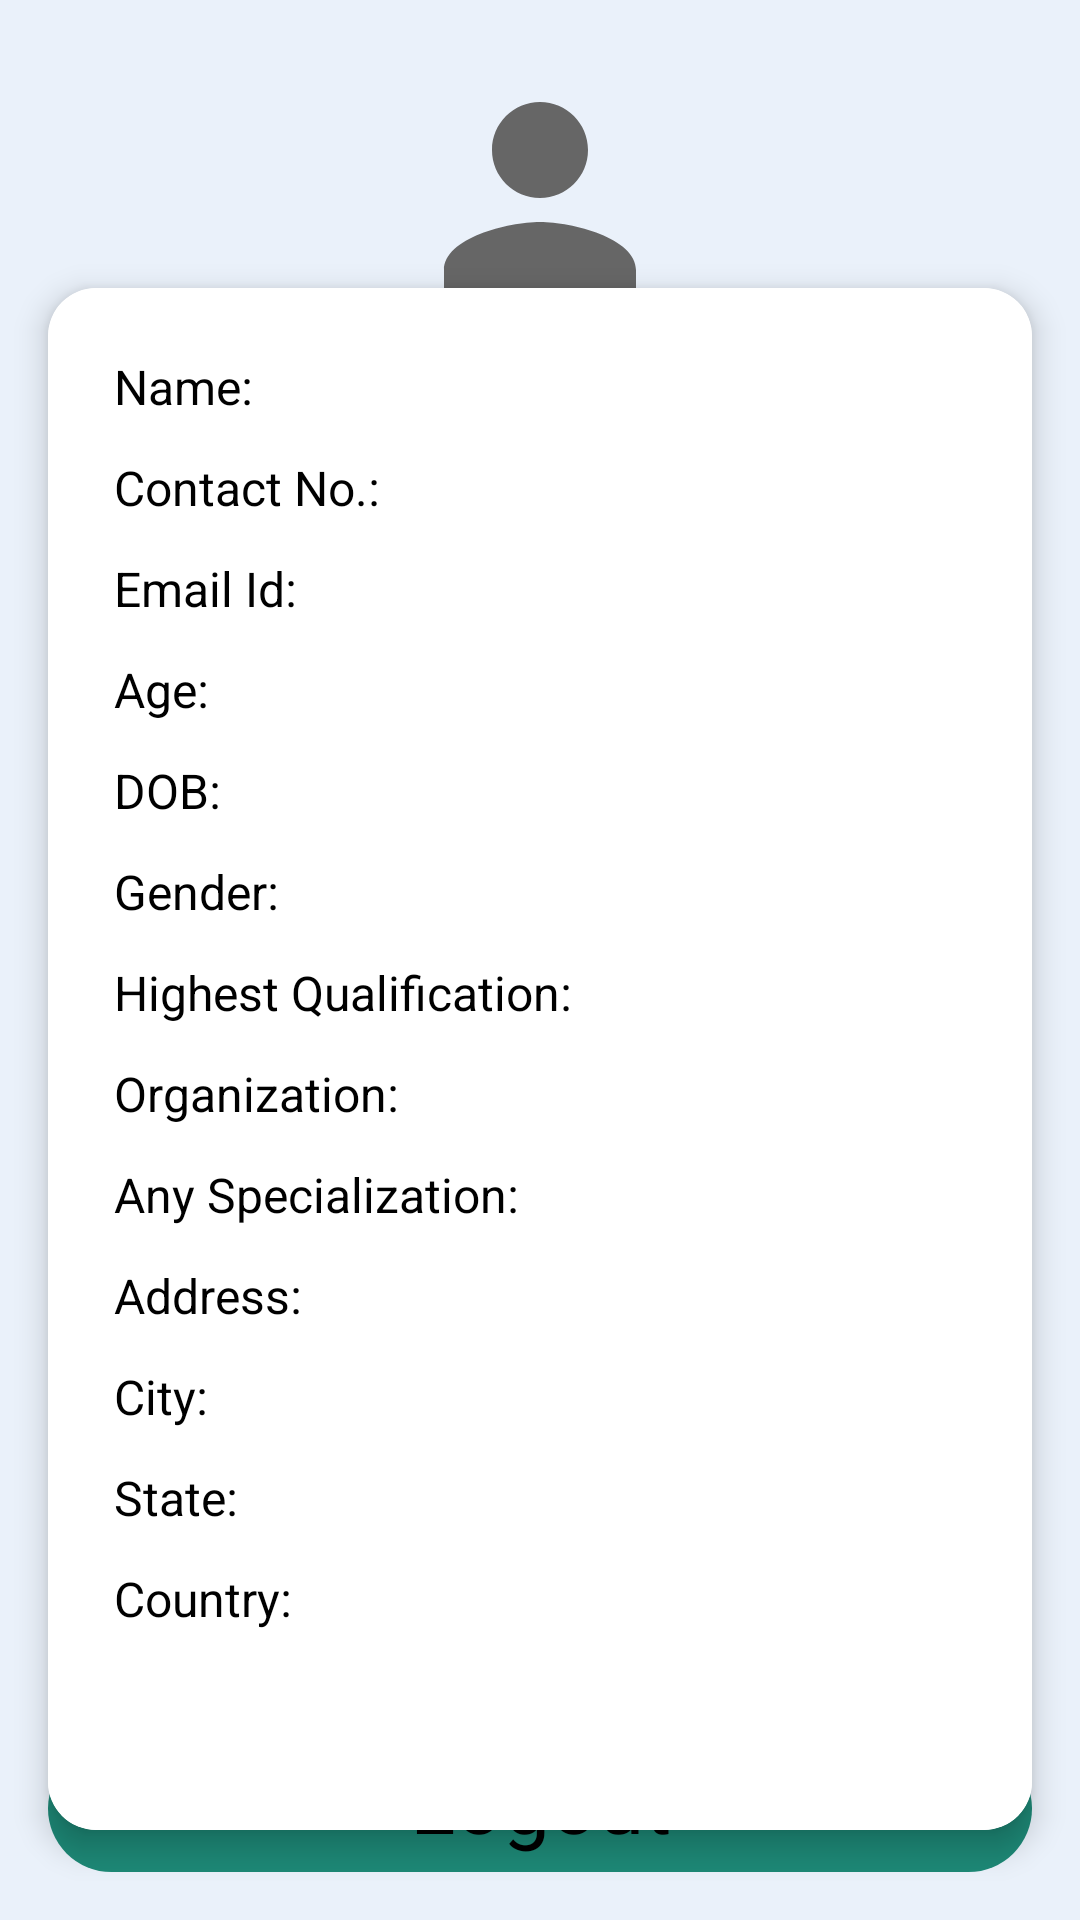

Reconstruct the res/layout file that produces this screen, plus the resources it refers to.
<!-- AndroidManifest.xml: application theme Theme.TeacherERP -->
<!-- res/layout/activity_profile.xml -->
<?xml version="1.0" encoding="utf-8"?>
<androidx.constraintlayout.widget.ConstraintLayout xmlns:android="http://schemas.android.com/apk/res/android"
    xmlns:app="http://schemas.android.com/apk/res-auto"
    xmlns:tools="http://schemas.android.com/tools"
    android:id="@+id/main"
    android:layout_width="match_parent"
    android:layout_height="match_parent"
    tools:context=".activity.ProfileActivity"
    android:background="#EAF1FA"
    >

    <FrameLayout
        android:id="@+id/frameLayout"
        android:layout_width="wrap_content"
        android:layout_height="wrap_content"
        android:layout_gravity="center"
        android:layout_marginTop="16dp"
        app:layout_constraintEnd_toEndOf="parent"
        app:layout_constraintStart_toStartOf="parent"
        app:layout_constraintTop_toTopOf="parent">

        <ImageView
            android:id="@+id/profileImage"
            android:layout_width="100dp"
            android:layout_height="100dp"
            android:background="@drawable/circle_background"
            android:padding="2dp"
            android:scaleType="centerCrop"
            android:src="@drawable/ic_profile_placeholder" />
    </FrameLayout>

    <androidx.cardview.widget.CardView
        android:id="@+id/profileCard"
        android:layout_width="match_parent"
        android:layout_height="514dp"
        android:layout_marginStart="16dp"
        android:layout_marginTop="24dp"
        android:layout_marginEnd="16dp"
        android:layout_marginBottom="16dp"
        app:cardCornerRadius="16dp"
        app:cardElevation="6dp"
        app:layout_constraintBottom_toTopOf="@+id/constraintLayout"
        app:layout_constraintEnd_toEndOf="parent"
        app:layout_constraintStart_toStartOf="parent"
        app:layout_constraintTop_toBottomOf="@+id/frameLayout">

        <ScrollView
            android:layout_width="match_parent"
            android:layout_height="match_parent"
            android:background="#FFFFFF"
            android:padding="16dp"
            android:scrollbarSize="0dp">

            <LinearLayout
                android:layout_width="match_parent"
                android:layout_height="wrap_content"
                android:orientation="vertical">

                <TextView
                    android:id="@+id/teacherName"
                    android:layout_width="match_parent"
                    android:layout_height="wrap_content"
                    android:padding="6dp"
                    android:text="Name: "
                    android:textColor="#000000"
                    android:textSize="16sp" />

                <TextView
                    android:id="@+id/teacherPhone"
                    android:layout_width="match_parent"
                    android:layout_height="wrap_content"
                    android:padding="6dp"
                    android:text="Contact No.: "
                    android:textColor="#000000"
                    android:textSize="16sp" />

                <TextView
                    android:id="@+id/teacherEmail"
                    android:layout_width="match_parent"
                    android:layout_height="wrap_content"
                    android:padding="6dp"
                    android:text="Email Id: "
                    android:textColor="#000000"
                    android:textSize="16sp" />

                <TextView
                    android:id="@+id/age"
                    android:layout_width="match_parent"
                    android:layout_height="wrap_content"
                    android:padding="6dp"
                    android:text="Age: "
                    android:textColor="#000000"
                    android:textSize="16sp" />

                <TextView
                    android:id="@+id/dob"
                    android:layout_width="match_parent"
                    android:layout_height="wrap_content"
                    android:padding="6dp"
                    android:text="DOB: "
                    android:textColor="#000000"
                    android:textSize="16sp" />

                <TextView
                    android:id="@+id/gender"
                    android:layout_width="match_parent"
                    android:layout_height="wrap_content"
                    android:padding="6dp"
                    android:text="Gender: "
                    android:textColor="#000000"
                    android:textSize="16sp" />

                <TextView
                    android:id="@+id/highestQualification"
                    android:layout_width="match_parent"
                    android:layout_height="wrap_content"
                    android:padding="6dp"
                    android:text="Highest Qualification: "
                    android:textColor="#000000"
                    android:textSize="16sp" />

                <TextView
                    android:id="@+id/organization"
                    android:layout_width="match_parent"
                    android:layout_height="wrap_content"
                    android:padding="6dp"
                    android:text="Organization: "
                    android:textColor="#000000"
                    android:textSize="16sp" />

                <TextView
                    android:id="@+id/specialization"
                    android:layout_width="match_parent"
                    android:layout_height="wrap_content"
                    android:padding="6dp"
                    android:text="Any Specialization: "
                    android:textColor="#000000"
                    android:textSize="16sp" />

                <TextView
                    android:id="@+id/permanentAddress"
                    android:layout_width="match_parent"
                    android:layout_height="wrap_content"
                    android:padding="6dp"
                    android:text="Address: "
                    android:textColor="#000000"
                    android:textSize="16sp" />

                <TextView
                    android:id="@+id/city"
                    android:layout_width="match_parent"
                    android:layout_height="wrap_content"
                    android:padding="6dp"
                    android:text="City: "
                    android:textColor="#000000"
                    android:textSize="16sp" />

                <TextView
                    android:id="@+id/state"
                    android:layout_width="match_parent"
                    android:layout_height="wrap_content"
                    android:padding="6dp"
                    android:text="State: "
                    android:textColor="#000000"
                    android:textSize="16sp" />

                <TextView
                    android:id="@+id/country"
                    android:layout_width="match_parent"
                    android:layout_height="wrap_content"
                    android:padding="6dp"
                    android:text="Country: "
                    android:textColor="#000000"
                    android:textSize="16sp" />

            </LinearLayout>
        </ScrollView>
    </androidx.cardview.widget.CardView>

    <androidx.constraintlayout.widget.ConstraintLayout
        android:id="@+id/constraintLayout"
        android:layout_width="match_parent"
        android:layout_height="wrap_content"
        android:layout_marginStart="16dp"
        android:layout_marginEnd="16dp"
        android:layout_marginBottom="16dp"
        app:layout_constraintBottom_toBottomOf="parent"
        app:layout_constraintEnd_toEndOf="parent"
        app:layout_constraintStart_toStartOf="parent">

        <TextView
            android:id="@+id/logoutButton"
            android:layout_width="match_parent"
            android:layout_height="wrap_content"
            android:background="@drawable/btn_color"
            android:gravity="center"
            android:paddingBottom="5sp"
            android:text="Logout"
            android:textColor="@color/black"
            android:textSize="28sp"
            app:layout_constraintBottom_toBottomOf="parent"
            app:layout_constraintEnd_toEndOf="parent"
            app:layout_constraintStart_toStartOf="parent"
            app:layout_constraintTop_toTopOf="parent" />

    </androidx.constraintlayout.widget.ConstraintLayout>

</androidx.constraintlayout.widget.ConstraintLayout>
<!-- resources referenced by this layout -->
<resources>
  <!-- drawable btn_color (drawable) -->
  <?xml version="1.0" encoding="utf-8"?>
  <selector xmlns:android="http://schemas.android.com/apk/res/android">
      <item>
          <shape android:shape="rectangle">
              <solid android:color="#1D8876"></solid>
              <corners android:radius="50dp"></corners>
          </shape>
  
  
      </item>
  </selector>
  <!-- drawable ic_profile_placeholder (drawable) -->
  <?xml version="1.0" encoding="utf-8"?>
  <vector xmlns:android="http://schemas.android.com/apk/res/android"
      android:width="100dp"
      android:height="100dp"
      android:viewportWidth="24"
      android:viewportHeight="24">
  
      <path
          android:fillColor="#FF666666"
          android:pathData="M12,12c2.21,0 4,-1.79 4,-4s-1.79,-4 -4,-4 -4,1.79 -4,4 1.79,4 4,4zM12,14c-2.67,0 -8,1.34 -8,4v2h16v-2c0,-2.66 -5.33,-4 -8,-4z"/>
  </vector>
  <style name="Theme.TeacherERP" parent="Base.Theme.TeacherERP" />
  <style name="Base.Theme.TeacherERP" parent="Theme.Material3.DayNight.NoActionBar">
          
          
      </style>
  <!-- not gathered from this repository: default colours our renderer supplied (Android Studio template values) -->
  <color name="black">#FF000000</color>
</resources>
